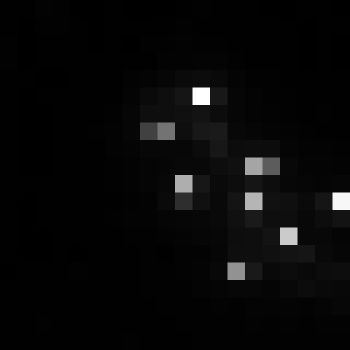

Values plotted in this chart, from the file beside it:
, xmin, ymin, lat, lon, area, perimeter, max_nanowatts, min_nanowatts, moonlight_illumination, clear_sky_confidence, mean_nanowatts
0, 492, 2813, -2.163, -2.163, 2.0, 0.0, 62.62, 0.2575, 11.81, 0.0, 3.197
